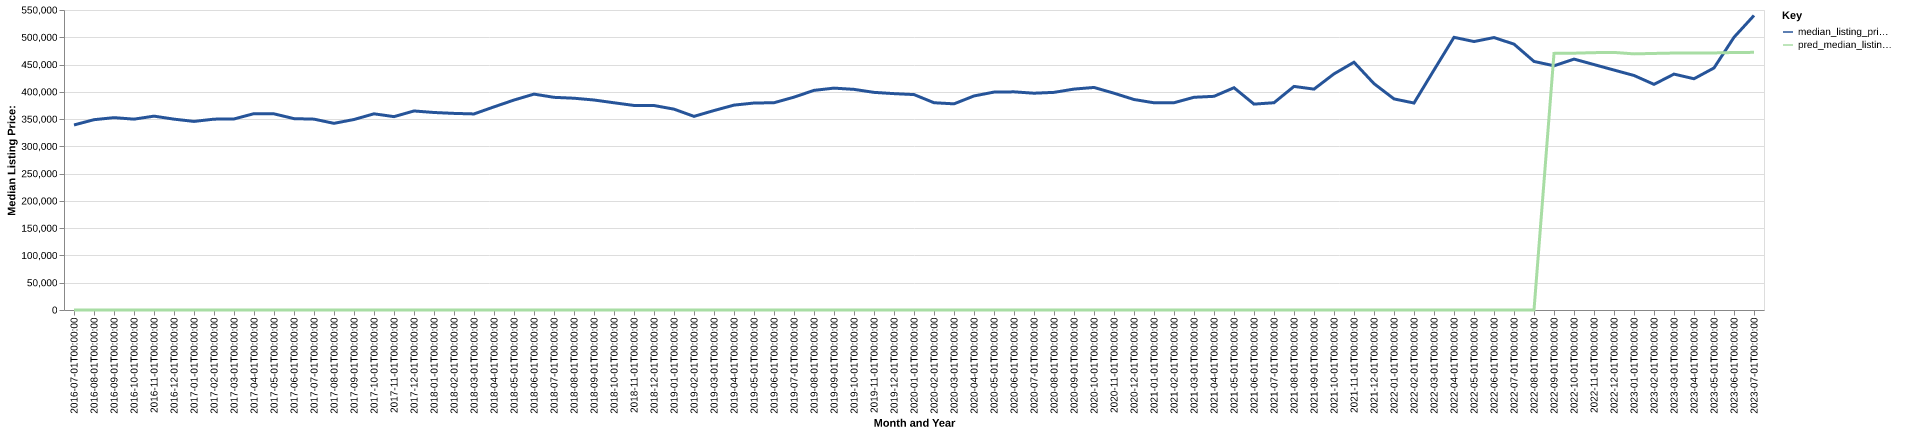

The file beside this chart, header and first rows:
date, time_idx, median_listing_price, thirty_year_interest_rate_five, month, county_name, active_listing_count, median_days_on_market, pred_median_listing_price, month_year
2016-07-01, 0, 339250, 3.72, 7, calvert, md, 718.0, 59.0, 0, Jul-2016
2016-08-01, 1, 348902, 3.73, 8, calvert, md, 722.0, 66.0, 0, Aug-2016
2016-09-01, 2, 352650, 3.66, 9, calvert, md, 686.0, 75.0, 0, Sep-2016
2016-10-01, 3, 349900, 3.64, 10, calvert, md, 643.0, 84.0, 0, Oct-2016
2016-11-01, 4, 355400, 3.66, 11, calvert, md, 611.0, 83.0, 0, Nov-2016
2016-12-01, 5, 349900, 3.48, 12, calvert, md, 534.0, 80.0, 0, Dec-2016
2017-01-01, 6, 345725, 3.45, 1, calvert, md, 512.0, 82.0, 0, Jan-2017
2017-02-01, 7, 349900, 3.5, 2, calvert, md, 488.0, 76.0, 0, Feb-2017
2017-03-01, 8, 350261, 3.52, 3, calvert, md, 529.0, 49.0, 0, Mar-2017
2017-04-01, 9, 359999, 4.03, 4, calvert, md, 563.0, 44.0, 0, Apr-2017
2017-05-01, 10, 359623, 4.32, 5, calvert, md, 592.0, 50.0, 0, May-2017
2017-06-01, 11, 350845, 4.2, 6, calvert, md, 599.0, 56.0, 0, Jun-2017
2017-07-01, 12, 349900, 4.19, 7, calvert, md, 629.0, 57.0, 0, Jul-2017
2017-08-01, 13, 342207, 4.3, 8, calvert, md, 631.0, 58.0, 0, Aug-2017
2017-09-01, 14, 349250, 4.1, 9, calvert, md, 598.0, 67.0, 0, Sep-2017
2017-10-01, 15, 359675, 4.05, 10, calvert, md, 595.0, 79.0, 0, Oct-2017
2017-11-01, 16, 354500, 3.94, 11, calvert, md, 592.0, 86.0, 0, Nov-2017
2017-12-01, 17, 364900, 4.03, 12, calvert, md, 509.0, 86.0, 0, Dec-2017
2018-01-01, 18, 362094, 3.93, 1, calvert, md, 469.0, 90.0, 0, Jan-2018
2018-02-01, 19, 360450, 3.83, 2, calvert, md, 473.0, 81.0, 0, Feb-2018
2018-03-01, 20, 359450, 3.94, 3, calvert, md, 499.0, 56.0, 0, Mar-2018
2018-04-01, 21, 372400, 3.95, 4, calvert, md, 550.0, 50.0, 0, Apr-2018
2018-05-01, 22, 384925, 3.99, 5, calvert, md, 593.0, 50.0, 0, May-2018
2018-06-01, 23, 395788, 4.15, 6, calvert, md, 625.0, 57.0, 0, Jun-2018
2018-07-01, 24, 389900, 4.4, 7, calvert, md, 641.0, 59.0, 0, Jul-2018
2018-08-01, 25, 388250, 4.46, 8, calvert, md, 658.0, 62.0, 0, Aug-2018
2018-09-01, 26, 385000, 4.58, 9, calvert, md, 628.0, 71.0, 0, Sep-2018
2018-10-01, 27, 379923, 4.66, 10, calvert, md, 637.0, 74.0, 0, Oct-2018
2018-11-01, 28, 375000, 4.62, 11, calvert, md, 590.0, 77.0, 0, Nov-2018
2018-12-01, 29, 374900, 4.54, 12, calvert, md, 522.0, 84.0, 0, Dec-2018
2019-01-01, 30, 368225, 4.6, 1, calvert, md, 460.0, 83.0, 0, Jan-2019
2019-02-01, 31, 355000, 4.72, 2, calvert, md, 439.0, 73.0, 0, Feb-2019
2019-03-01, 32, 365671, 4.9, 3, calvert, md, 442.0, 61.0, 0, Mar-2019
2019-04-01, 33, 375621, 4.94, 4, calvert, md, 459.0, 44.0, 0, Apr-2019
2019-05-01, 34, 379450, 4.75, 5, calvert, md, 525.0, 38.0, 0, May-2019
2019-06-01, 35, 380000, 4.51, 6, calvert, md, 546.0, 45.0, 0, Jun-2019
2019-07-01, 36, 390225, 4.41, 7, calvert, md, 533.0, 56.0, 0, Jul-2019
2019-08-01, 37, 402655, 4.41, 8, calvert, md, 515.0, 56.0, 0, Aug-2019
2019-09-01, 38, 406786, 4.2, 9, calvert, md, 503.0, 55.0, 0, Sep-2019
2019-10-01, 39, 404491, 4.14, 10, calvert, md, 495.0, 54.0, 0, Oct-2019
2019-11-01, 40, 399000, 3.84, 11, calvert, md, 463.0, 67.0, 0, Nov-2019
2019-12-01, 41, 396678, 3.81, 12, calvert, md, 392.0, 80.0, 0, Dec-2019
2020-01-01, 42, 394950, 3.75, 1, calvert, md, 344.0, 87.0, 0, Jan-2020
2020-02-01, 43, 380000, 3.73, 2, calvert, md, 298.0, 60.0, 0, Feb-2020
2020-03-01, 44, 377950, 3.78, 3, calvert, md, 317.0, 39.0, 0, Mar-2020
2020-04-01, 45, 392425, 3.75, 4, calvert, md, 317.0, 44.0, 0, Apr-2020
2020-05-01, 46, 399500, 3.74, 5, calvert, md, 307.0, 55.0, 0, May-2020
2020-06-01, 47, 399950, 3.72, 6, calvert, md, 266.0, 53.0, 0, Jun-2020
2020-07-01, 48, 397450, 3.49, 7, calvert, md, 242.0, 41.0, 0, Jul-2020
2020-08-01, 49, 399000, 3.65, 8, calvert, md, 196.0, 33.0, 0, Aug-2020
2020-09-01, 50, 405000, 3.33, 9, calvert, md, 176.0, 30.0, 0, Sep-2020
2020-10-01, 51, 408000, 3.28, 10, calvert, md, 168.0, 38.0, 0, Oct-2020
2020-11-01, 52, 397450, 3.21, 11, calvert, md, 163.0, 42.0, 0, Nov-2020
2020-12-01, 53, 385900, 3.07, 12, calvert, md, 144.0, 49.0, 0, Dec-2020
2021-01-01, 54, 379900, 2.99, 1, calvert, md, 118.0, 54.0, 0, Jan-2021
2021-02-01, 55, 380000, 2.93, 2, calvert, md, 110.0, 43.0, 0, Feb-2021
2021-03-01, 56, 389975, 2.88, 3, calvert, md, 111.0, 35.0, 0, Mar-2021
2021-04-01, 57, 391750, 2.84, 4, calvert, md, 103.0, 32.0, 0, Apr-2021
2021-05-01, 58, 407500, 2.71, 5, calvert, md, 131.0, 30.0, 0, May-2021
2021-06-01, 59, 377450, 2.79, 6, calvert, md, 147.0, 24.0, 0, Jun-2021
... 25 more rows
